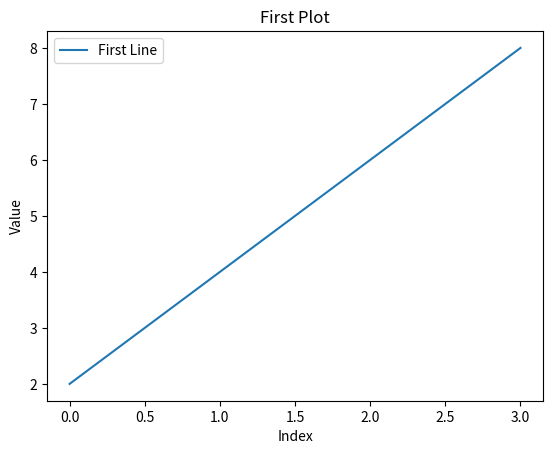

Generate this figure with matplotlib: (Note: this script raises an exception after producing the figure.)
import numpy as np
from matplotlib import pyplot as plt

# 1
list_y = [2, 4, 6, 8]
plt.plot(list_y)
# plt.show()
plt.xlabel("Index")
plt.ylabel("Value")
plt.legend(["First Line"])
plt.title("First Plot")
plt.savefig("./plot_image/first_plot.jpg")

plt.cla()

# 2
list_x_y = [(1, 2), (2, 4), (9, 6), (7, 10)]
list_x_y.sort()
plt.plot([x for x, y in list_x_y], [y for x, y in list_x_y], marker='^')
# plt.show()
plt.savefig("./plot_image/second_plot.jpg")
plt.cla()

# 3
n = range(1, 30)
plt.plot(n, n, marker='o', linestyle='--', color='y')   # Yellow marker-o Dash
plt.plot(n, [i*i for i in n], "rs", linestyle="-")  # Red Square Dash
plt.plot(n, [i**3 for i in n], "g^--")  # Green Triangle Dash
# plt.plot(n, n, "y--", n, n**2, "rs", n, n**3, "g^")
plt.legend(["n", "n*n", "n*n*n"])
plt.savefig("./plot_image/third_plot.jpg")
plt.cla()

# 4
n = range(1, 30)
plt.scatter(n, n, c='y')
plt.scatter(n, [i*i for i in n], c="r")
plt.scatter(n, [i**3 for i in n], c="g")
plt.legend(["n", "n*n", "n*n*n"])
plt.savefig("./plot_image/forth_plot.jpg")
plt.cla()

# 5
x = np.random.randint(1, 100, 20)
y = np.linspace(1, 100, 20)
plt.scatter(sorted(x), y, c='y')
plt.savefig("./plot_image/fifth_random_scatter.jpg")
plt.cla()

# 6
x = np.random.randint(1, 100, 10000)
plt.hist(x, bins=10)
plt.savefig("./plot_image/sixth_histogram.jpg")
plt.cla()


# 7
x = [1, 2, 3, 4]
plt.pie(x, explode=[0, 0, 0.1, 0.1], labels=['1', '2', '3', '4'])
plt.savefig("./plot_image/seventh_pie.jpg")
plt.cla()
